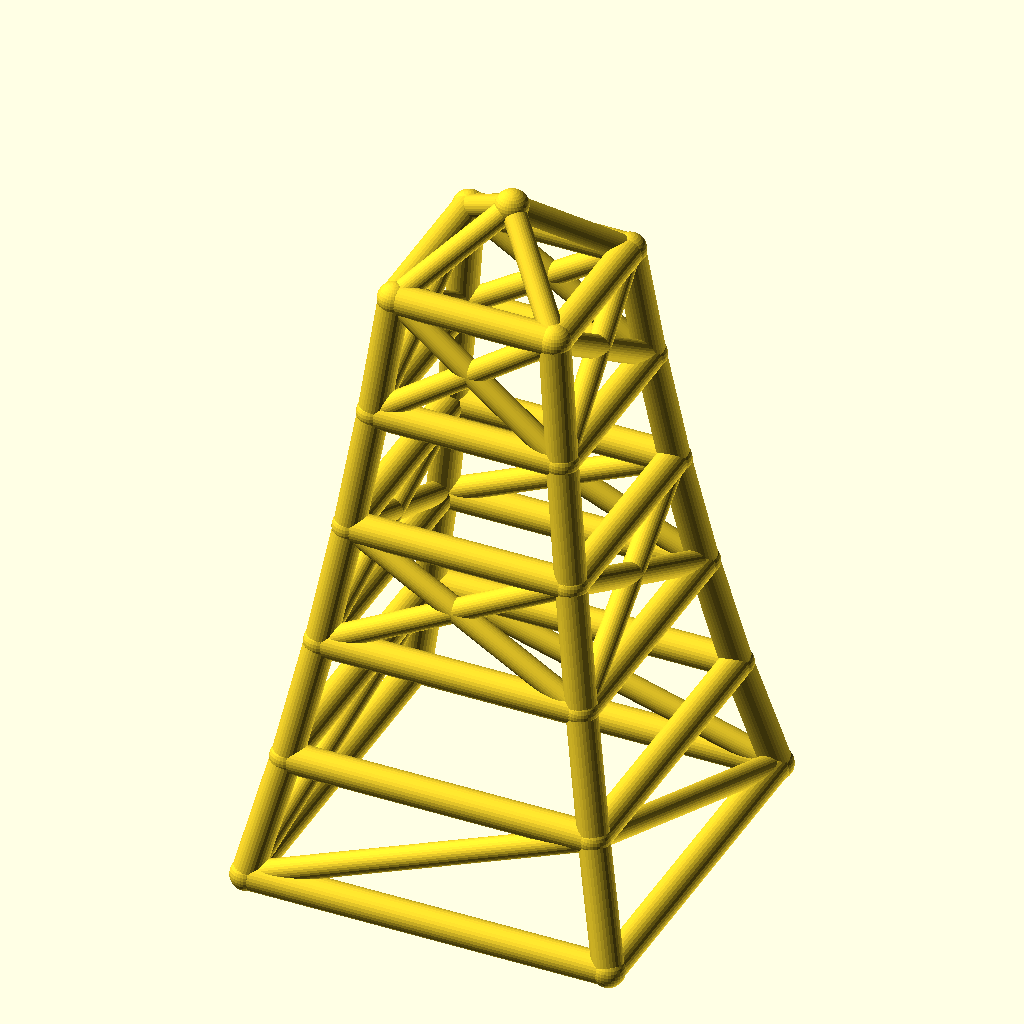
Cell 1: the model at its default parameters.
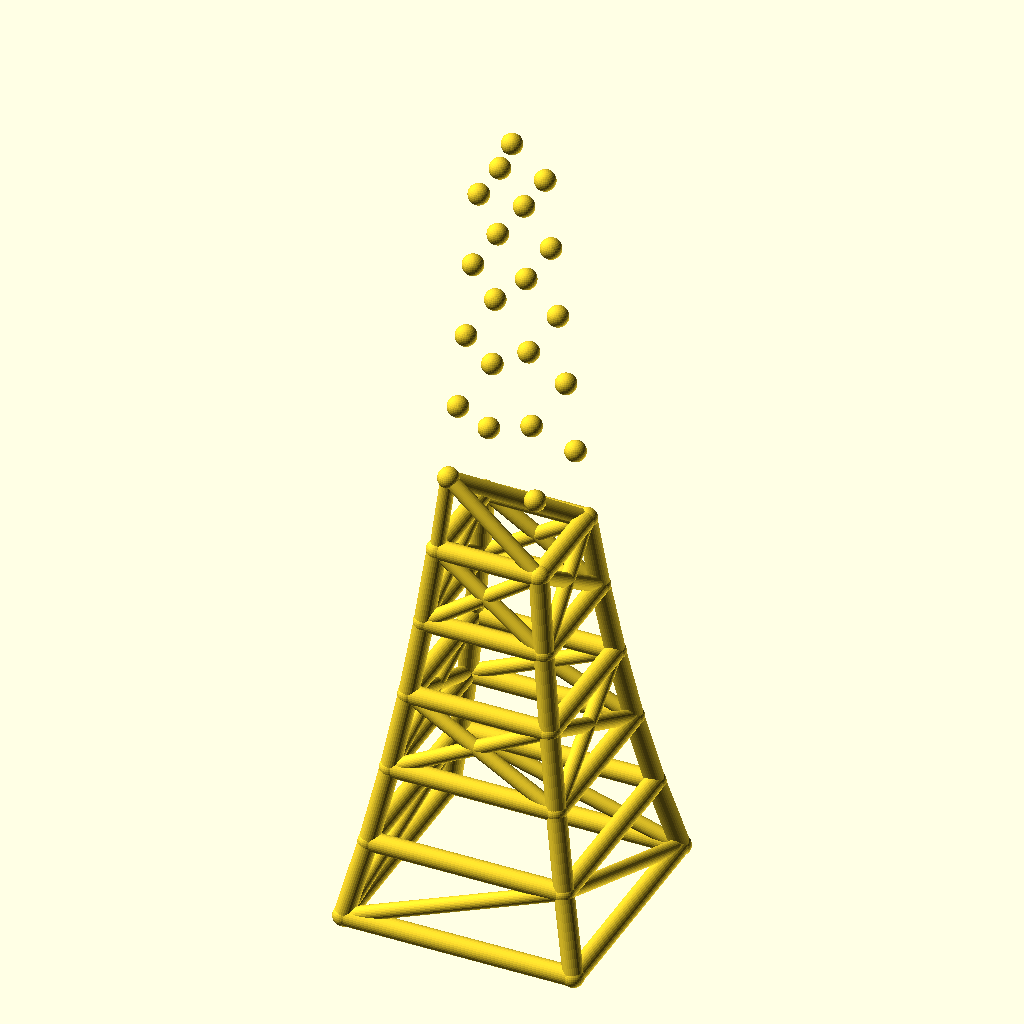
Cell 2 — levels set to 10, the other parameters unchanged.
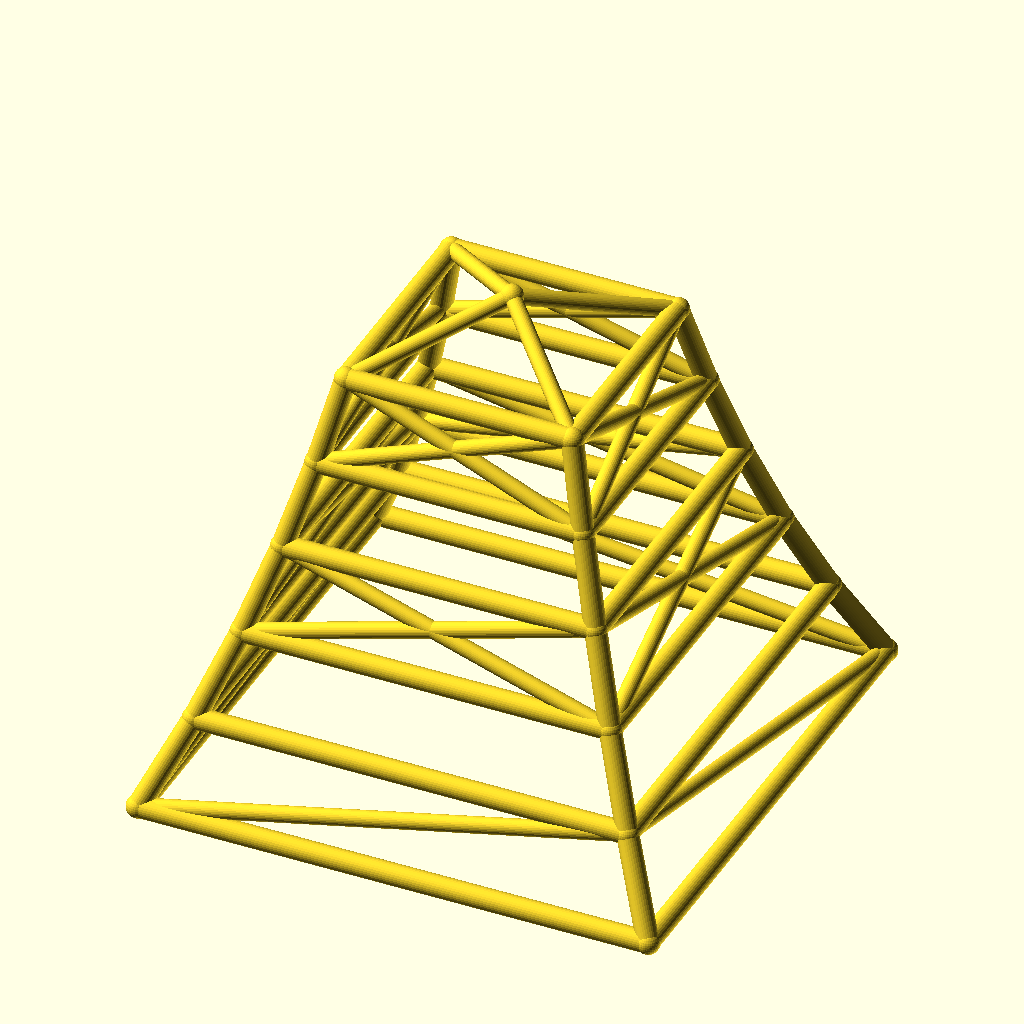
Cell 3 — base_w set to 240, the other parameters unchanged.
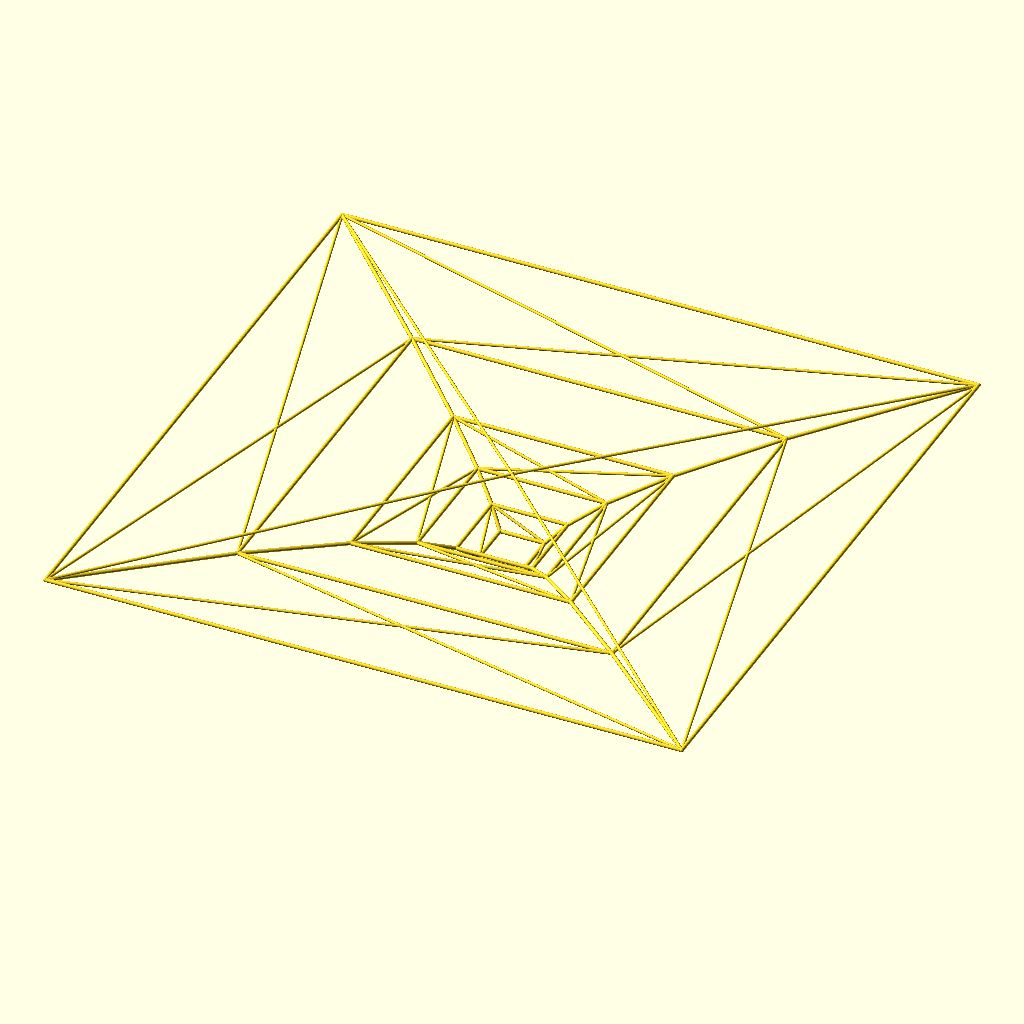
Cell 4 — taper set to 1.7, the other parameters unchanged.
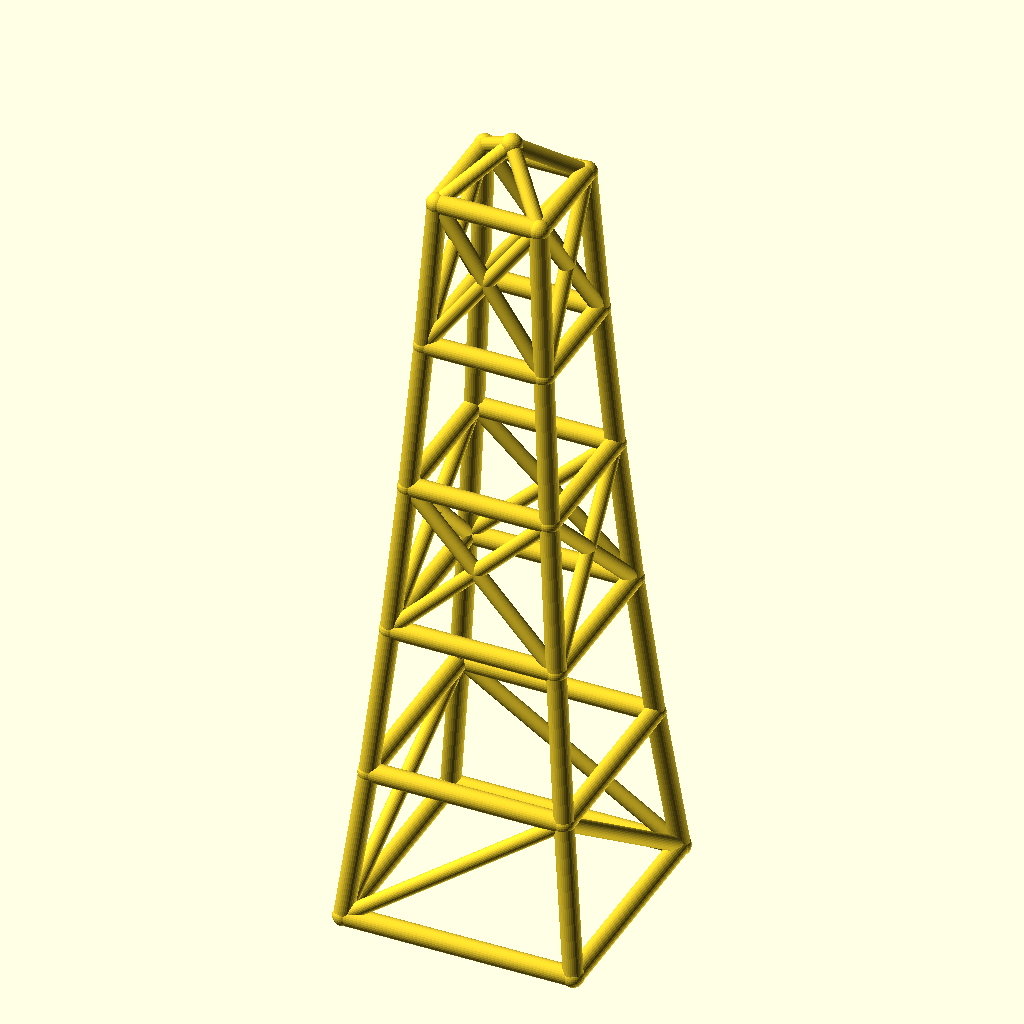
Cell 5 — level_h set to 80, the other parameters unchanged.
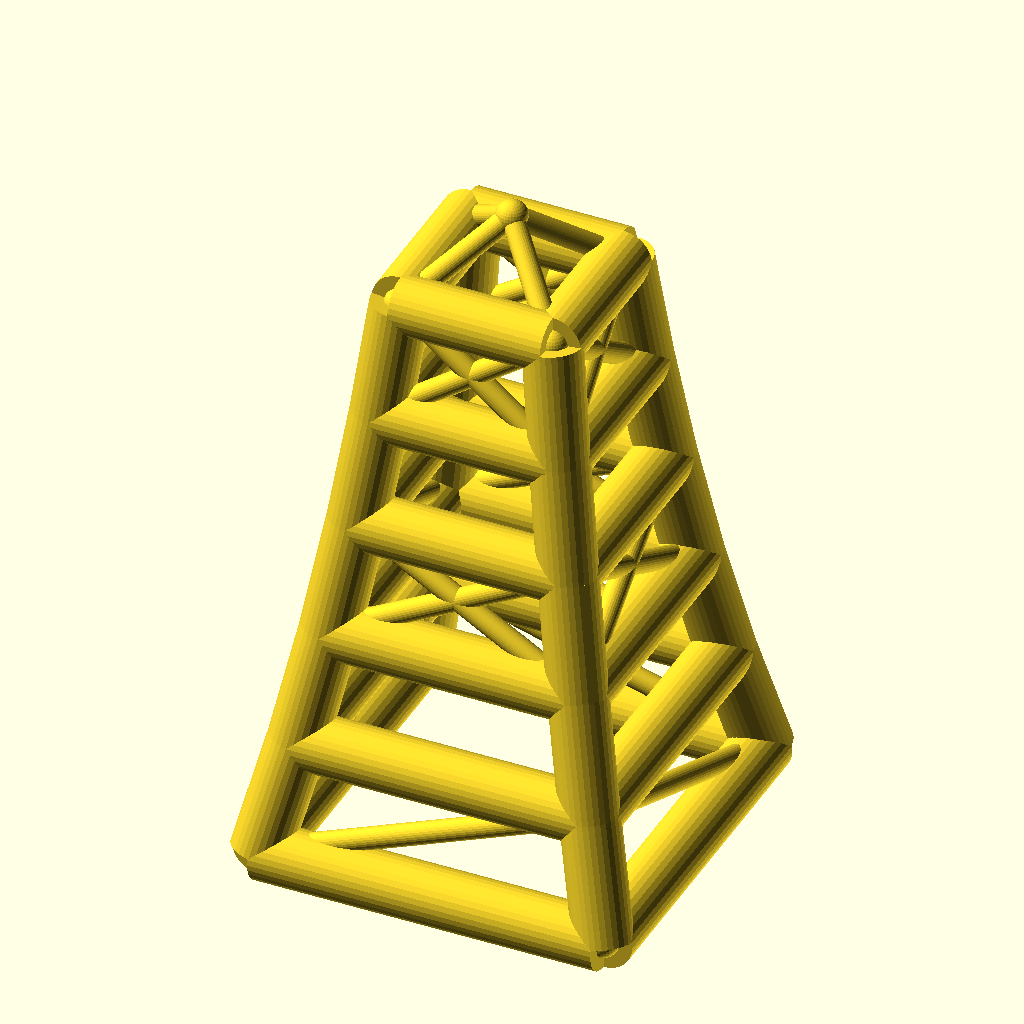
Cell 6: the same model with leg_r = 10.
The same orthographic view direction (rotation 55°, 0°, 25°; colour scheme Cornfield) for every cell, with the view re-fitted per cell, so scale and position can differ between cells.
OpenSCAD source file optional_data/data/wire2/masttowers/scene_0008.scad:
$fn = 32;

// ----------------------------------------------------------------------
// Tapered four-leg tower: 5 levels, base 120 mm, taper 0.85 per level
// ----------------------------------------------------------------------

// --- parameters (mm) ---
levels = 5;               // number of tower levels
base_w = 120;             // bottom ring width (X and Y)
taper = 0.85;             // ring width multiplier per level
level_h = 40;             // height of one level
leg_r = 5;                // leg / ring member radius
brace_r = 3.8;            // diagonal brace radius
joint_r = 5.4;            // joint ball radius
crown_h = 25;             // crown mast height above the top ring

bbox_x = base_w + 2 * joint_r;  // overall X, joints included
bbox_y = base_w + 2 * joint_r;  // overall Y, joints included
bbox_z = levels * level_h + crown_h + 2 * joint_r;  // overall Z, joints included
leg_d = 2 * leg_r;  // leg / ring stock diameter
brace_d = 2 * brace_r;  // brace stock diameter
joint_d = 2 * joint_r;  // joint ball diameter
top_w = base_w * pow(taper, levels);  // width of the top ring
nodes = concat([for (lvl = [0 : levels], sx = [-1, 1], sy = [-1, 1]) [sx * base_w * pow(taper, lvl) / 2, sy * base_w * pow(taper, lvl) / 2, lvl * level_h]], [[0, 0, levels * level_h + crown_h]]);

module member(a, b, r) {
  /* round stock from joint a to joint b, ends buried in the joint balls */
  d = b - a;
  length = norm(d);
  translate(a) rotate([0, acos(d[2] / length), atan2(d[1], d[0])])
    cylinder(h = length, r = r);
}

module joint(p, r) {
  /* ball at the joint centre, fatter than every member meeting there */
  translate(p) sphere(r = r);
}

/* members - each call is one graph edge */
member(nodes[0], nodes[4], leg_r);
member(nodes[1], nodes[5], leg_r);
member(nodes[2], nodes[6], leg_r);
member(nodes[3], nodes[7], leg_r);
member(nodes[4], nodes[8], leg_r);
member(nodes[5], nodes[9], leg_r);
member(nodes[6], nodes[10], leg_r);
member(nodes[7], nodes[11], leg_r);
member(nodes[8], nodes[12], leg_r);
member(nodes[9], nodes[13], leg_r);
member(nodes[10], nodes[14], leg_r);
member(nodes[11], nodes[15], leg_r);
member(nodes[12], nodes[16], leg_r);
member(nodes[13], nodes[17], leg_r);
member(nodes[14], nodes[18], leg_r);
member(nodes[15], nodes[19], leg_r);
member(nodes[16], nodes[20], leg_r);
member(nodes[17], nodes[21], leg_r);
member(nodes[18], nodes[22], leg_r);
member(nodes[19], nodes[23], leg_r);
member(nodes[0], nodes[1], leg_r);
member(nodes[2], nodes[3], leg_r);
member(nodes[0], nodes[2], leg_r);
member(nodes[1], nodes[3], leg_r);
member(nodes[4], nodes[5], leg_r);
member(nodes[6], nodes[7], leg_r);
member(nodes[4], nodes[6], leg_r);
member(nodes[5], nodes[7], leg_r);
member(nodes[8], nodes[9], leg_r);
member(nodes[10], nodes[11], leg_r);
member(nodes[8], nodes[10], leg_r);
member(nodes[9], nodes[11], leg_r);
member(nodes[12], nodes[13], leg_r);
member(nodes[14], nodes[15], leg_r);
member(nodes[12], nodes[14], leg_r);
member(nodes[13], nodes[15], leg_r);
member(nodes[16], nodes[17], leg_r);
member(nodes[18], nodes[19], leg_r);
member(nodes[16], nodes[18], leg_r);
member(nodes[17], nodes[19], leg_r);
member(nodes[20], nodes[21], leg_r);
member(nodes[22], nodes[23], leg_r);
member(nodes[20], nodes[22], leg_r);
member(nodes[21], nodes[23], leg_r);
member(nodes[0], nodes[5], brace_r);
member(nodes[3], nodes[6], brace_r);
member(nodes[0], nodes[6], brace_r);
member(nodes[3], nodes[5], brace_r);
member(nodes[8], nodes[13], brace_r);
member(nodes[9], nodes[12], brace_r);
member(nodes[10], nodes[15], brace_r);
member(nodes[11], nodes[14], brace_r);
member(nodes[8], nodes[14], brace_r);
member(nodes[10], nodes[12], brace_r);
member(nodes[9], nodes[15], brace_r);
member(nodes[11], nodes[13], brace_r);
member(nodes[16], nodes[21], brace_r);
member(nodes[17], nodes[20], brace_r);
member(nodes[18], nodes[23], brace_r);
member(nodes[19], nodes[22], brace_r);
member(nodes[16], nodes[22], brace_r);
member(nodes[18], nodes[20], brace_r);
member(nodes[17], nodes[23], brace_r);
member(nodes[19], nodes[21], brace_r);
member(nodes[20], nodes[24], brace_r);
member(nodes[21], nodes[24], brace_r);
member(nodes[22], nodes[24], brace_r);
member(nodes[23], nodes[24], brace_r);

/* joint balls */
for (p = nodes) joint(p, joint_r);
Parameter table extracted from the source (name, type, default, range or options):
levels: number, default 5
base_w: number, default 120
taper: number, default 0.85
level_h: number, default 40
leg_r: number, default 5
brace_r: number, default 3.8
joint_r: number, default 5.4
crown_h: number, default 25
